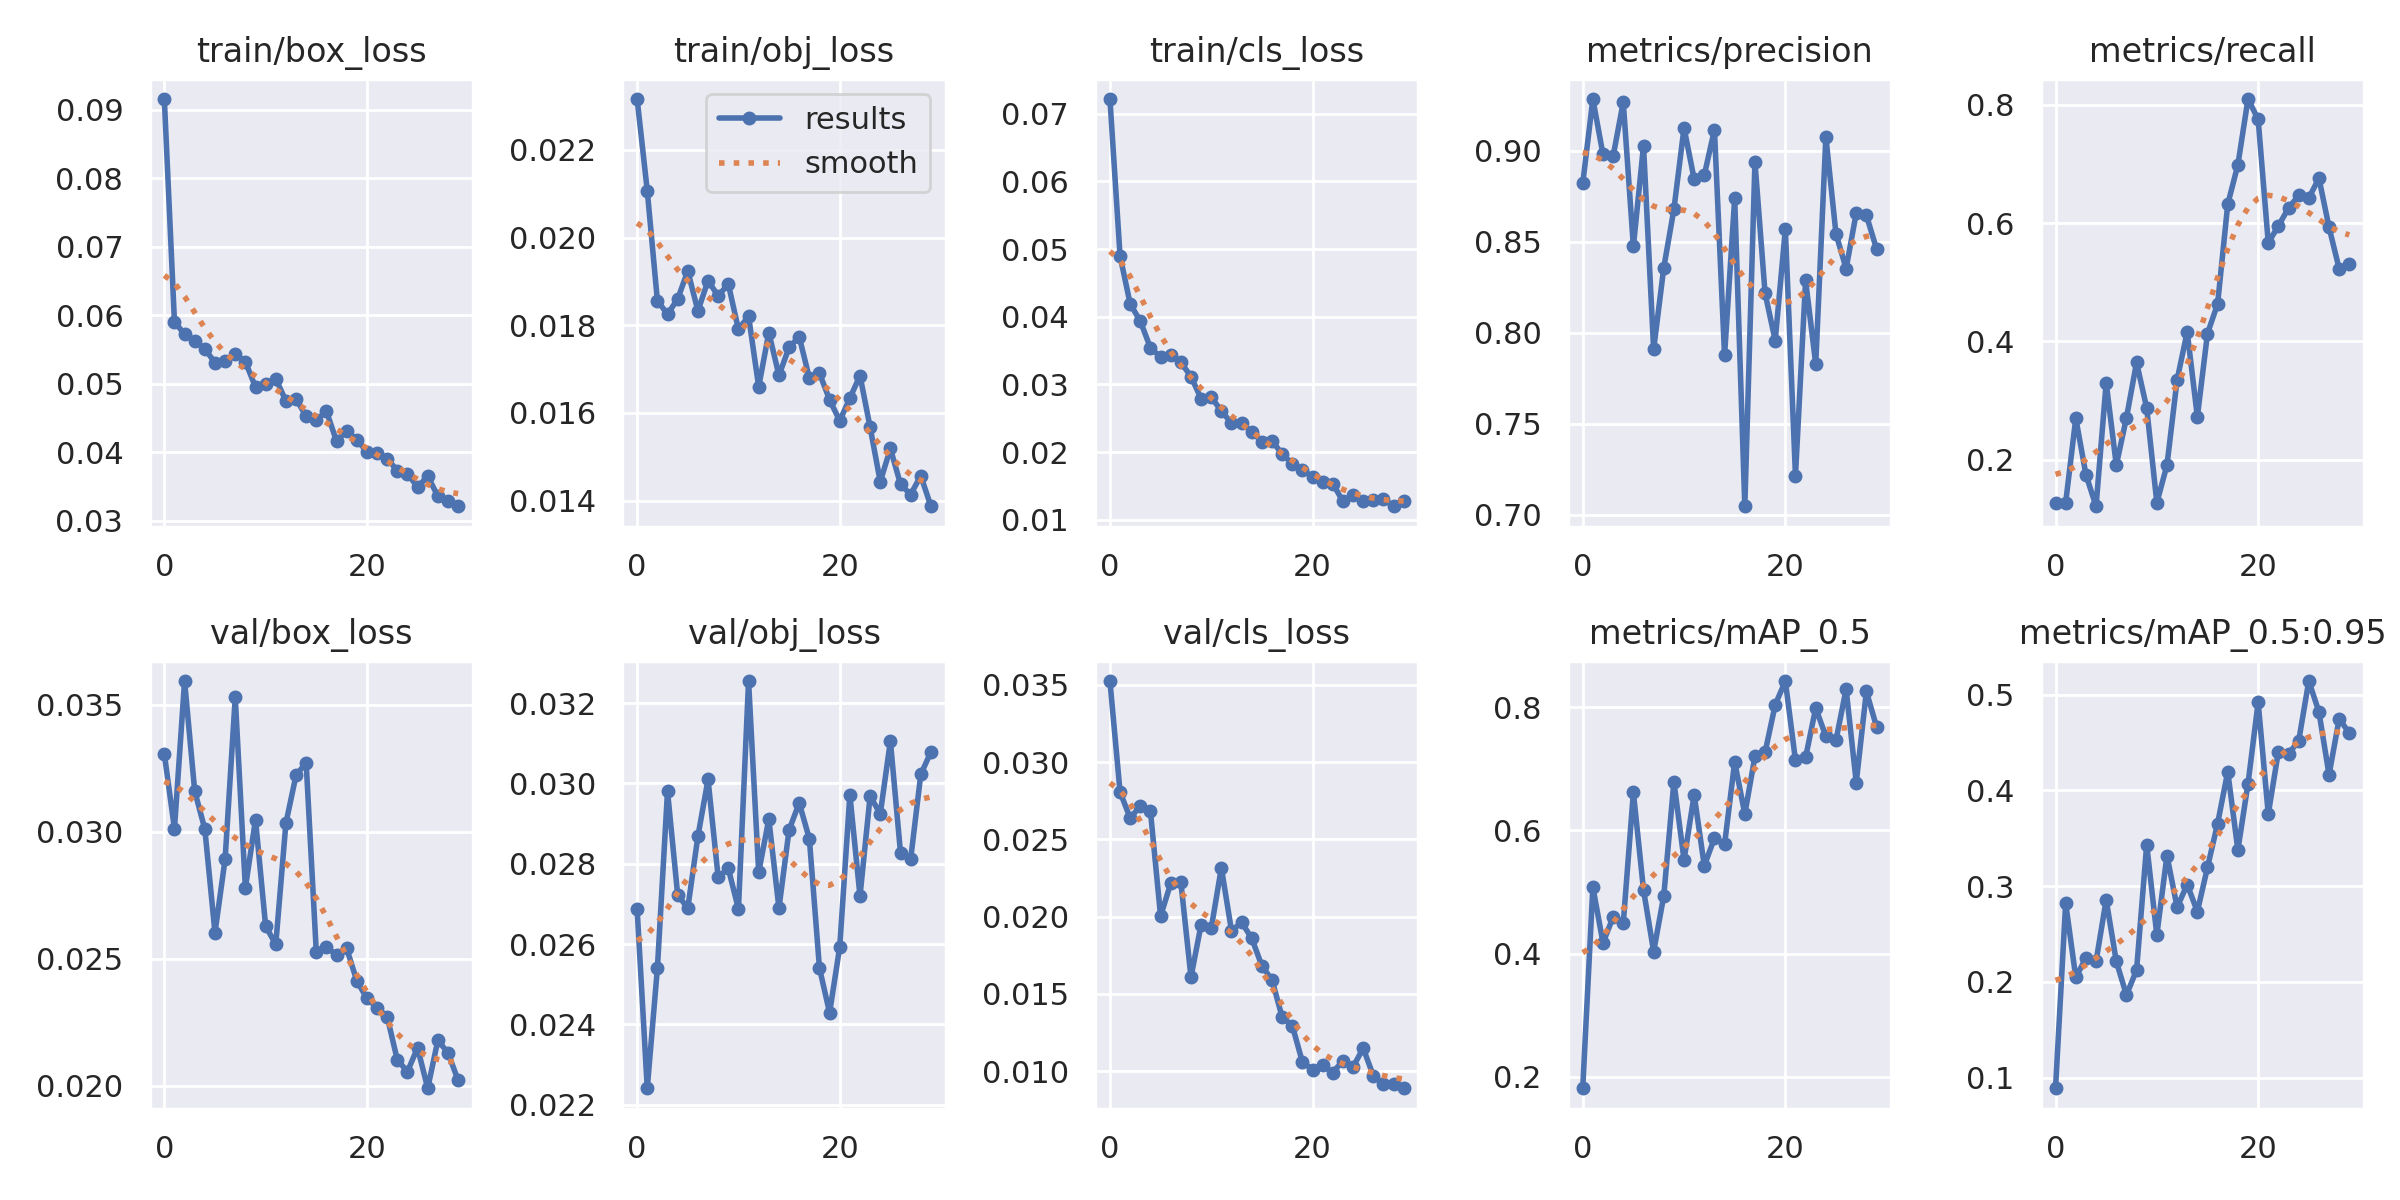

The table this chart was drawn from, first rows:
epoch, train/box_loss, train/obj_loss, train/cls_loss, metrics/precision, metrics/recall, metrics/mAP_0.5, metrics/mAP_0.5:0.95, val/box_loss, val/obj_loss, val/cls_loss, x/lr0, x/lr1, x/lr2
0, 0.09159, 0.02316, 0.07217, 0.882, 0.127, 0.1817, 0.08882, 0.03306, 0.02687, 0.03525, 0.07019, 0.003312, 0.003312
1, 0.05904, 0.02107, 0.049, 0.9284, 0.127, 0.5081, 0.2822, 0.03012, 0.02241, 0.02807, 0.03998, 0.006426, 0.006426
2, 0.05723, 0.01856, 0.04189, 0.898, 0.2698, 0.4176, 0.2046, 0.03593, 0.0254, 0.02637, 0.009536, 0.00932, 0.00932
3, 0.05625, 0.01825, 0.03936, 0.897, 0.1746, 0.4593, 0.2251, 0.03159, 0.02981, 0.02717, 0.00901, 0.00901, 0.00901
4, 0.05508, 0.0186, 0.0354, 0.9268, 0.121, 0.4493, 0.2215, 0.0301, 0.02723, 0.02681, 0.00901, 0.00901, 0.00901
5, 0.05306, 0.01924, 0.03404, 0.8474, 0.3299, 0.6616, 0.2857, 0.02602, 0.02689, 0.02003, 0.00868, 0.00868, 0.00868
6, 0.05335, 0.01833, 0.0343, 0.9028, 0.1905, 0.5033, 0.2214, 0.02892, 0.02869, 0.02215, 0.00835, 0.00835, 0.00835
7, 0.05435, 0.01902, 0.03326, 0.7908, 0.2706, 0.4034, 0.1861, 0.03528, 0.0301, 0.02223, 0.00802, 0.00802, 0.00802
8, 0.0532, 0.01867, 0.03118, 0.8357, 0.3642, 0.4938, 0.2124, 0.02779, 0.02766, 0.01608, 0.00769, 0.00769, 0.00769
9, 0.04951, 0.01894, 0.02789, 0.8678, 0.2871, 0.6789, 0.3434, 0.03048, 0.02788, 0.01947, 0.00736, 0.00736, 0.00736
10, 0.04988, 0.01791, 0.02811, 0.9126, 0.127, 0.5522, 0.249, 0.02628, 0.02687, 0.01924, 0.00703, 0.00703, 0.00703
11, 0.05071, 0.01821, 0.0261, 0.8844, 0.1905, 0.6577, 0.332, 0.02557, 0.03255, 0.02315, 0.0067, 0.0067, 0.0067
12, 0.04749, 0.0166, 0.02427, 0.8866, 0.3346, 0.5427, 0.278, 0.03033, 0.02779, 0.01908, 0.00637, 0.00637, 0.00637
13, 0.04777, 0.01783, 0.02427, 0.9115, 0.4161, 0.5873, 0.3017, 0.03222, 0.02911, 0.01962, 0.00604, 0.00604, 0.00604
14, 0.04526, 0.01686, 0.02298, 0.7876, 0.2721, 0.5772, 0.2734, 0.03272, 0.02689, 0.01859, 0.00571, 0.00571, 0.00571
15, 0.04465, 0.01749, 0.02156, 0.8739, 0.4131, 0.711, 0.3196, 0.02526, 0.02884, 0.0168, 0.00538, 0.00538, 0.00538
16, 0.046, 0.01774, 0.02165, 0.7046, 0.4631, 0.6267, 0.3654, 0.02544, 0.02951, 0.0159, 0.00505, 0.00505, 0.00505
17, 0.04159, 0.0168, 0.01975, 0.8938, 0.6317, 0.7201, 0.4197, 0.02516, 0.02862, 0.01349, 0.00472, 0.00472, 0.00472
18, 0.04313, 0.01691, 0.01828, 0.8217, 0.6984, 0.7267, 0.3378, 0.02541, 0.0254, 0.01294, 0.00439, 0.00439, 0.00439
19, 0.04181, 0.0163, 0.01738, 0.7957, 0.8097, 0.8038, 0.407, 0.02413, 0.02429, 0.01058, 0.00406, 0.00406, 0.00406
20, 0.04005, 0.01582, 0.01636, 0.8568, 0.7755, 0.8424, 0.4921, 0.02344, 0.02593, 0.0101, 0.00373, 0.00373, 0.00373
21, 0.03991, 0.01633, 0.01562, 0.7215, 0.5664, 0.7138, 0.3754, 0.02307, 0.02971, 0.01038, 0.0034, 0.0034, 0.0034
22, 0.03902, 0.01685, 0.01536, 0.8287, 0.5952, 0.7186, 0.4407, 0.02272, 0.0272, 0.009903, 0.00307, 0.00307, 0.00307
23, 0.03731, 0.01567, 0.01272, 0.7828, 0.6253, 0.7986, 0.4384, 0.02101, 0.02969, 0.01067, 0.00274, 0.00274, 0.00274
24, 0.03688, 0.01443, 0.01362, 0.9076, 0.6465, 0.7526, 0.4516, 0.02056, 0.02924, 0.01026, 0.00241, 0.00241, 0.00241
25, 0.03487, 0.01519, 0.0128, 0.8543, 0.642, 0.7464, 0.5144, 0.02149, 0.03105, 0.01148, 0.00208, 0.00208, 0.00208
26, 0.0365, 0.01437, 0.01296, 0.8353, 0.6759, 0.8293, 0.4822, 0.0199, 0.02827, 0.009697, 0.00175, 0.00175, 0.00175
27, 0.03356, 0.01414, 0.01301, 0.8659, 0.5927, 0.6777, 0.4164, 0.02179, 0.02812, 0.009182, 0.00142, 0.00142, 0.00142
28, 0.03292, 0.01457, 0.01201, 0.8646, 0.5225, 0.8255, 0.4749, 0.0213, 0.03022, 0.009157, 0.00109, 0.00109, 0.00109
29, 0.03209, 0.01387, 0.01282, 0.8461, 0.53, 0.7683, 0.46, 0.02021, 0.03078, 0.008884, 0.00076, 0.00076, 0.00076
